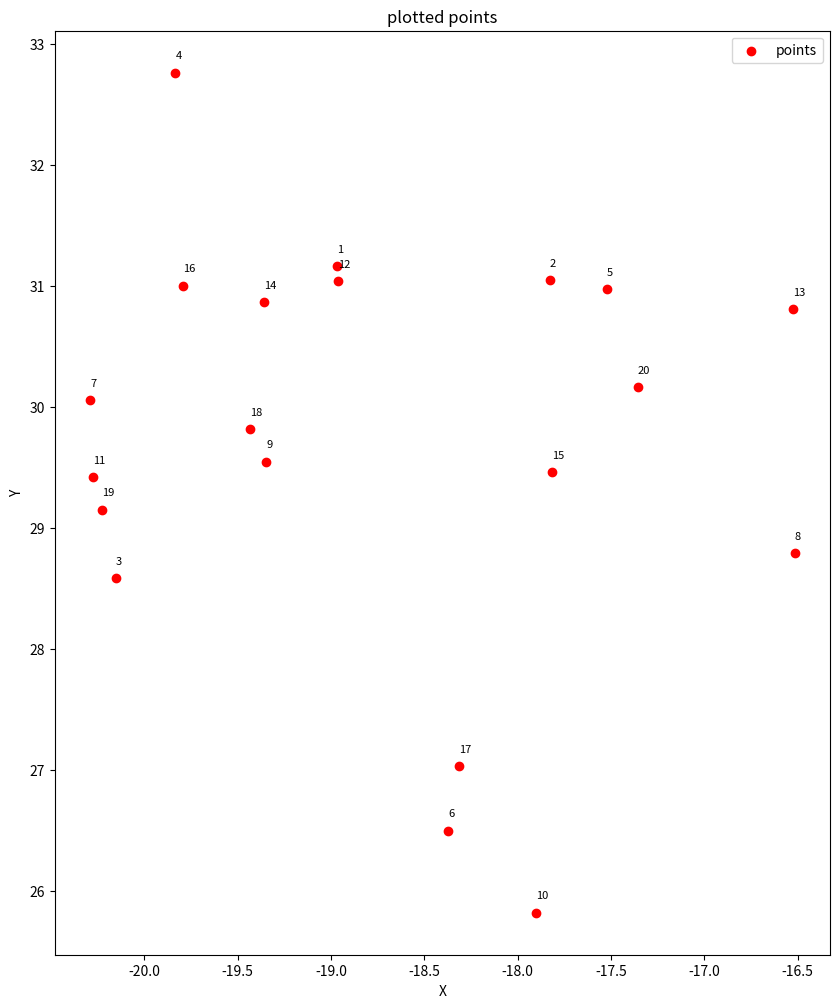

Python code for this plot:

import matplotlib.pyplot as plt
points = [
    [-18.9686, 31.1668],
    [-17.8274, 31.0521],
    [-20.1505, 28.5845],
    [-19.8327, 32.7649],
    [-17.5222, 30.9737],
    [-18.3712, 26.4995],
    [-20.2901, 30.0582],
    [-16.5174, 28.7902],
    [-19.3458, 29.5485],
    [-17.9009, 25.8201],
    [-20.2739, 29.4214],
    [-18.9622, 31.0444],
    [-16.5261, 30.8099],
    [-19.3597, 30.8711],
    [-17.8136, 29.4608],
    [-19.7907, 31.0036],
    [-18.3141, 27.0326],
    [-19.4346, 29.8174],
    [-20.2277, 29.1534],
    [-17.3569, 30.1662],
]
x = [point[0] for point in points]
y = [point[1] for point in points]

plt.figure(figsize=(10, 12))
plt.scatter(x, y, c='RED',  label='points')
point_numbers = range(1, len(points) + 1)
for i, (xi, yi, point_number) in enumerate(zip(x, y, point_numbers)):
    plt.annotate(point_number, (xi, yi), textcoords="offset points", xytext=(0, 10),fontsize=8)
plt.xlabel('X')
plt.ylabel('Y')
plt.title('plotted points')

plt.legend()
plt.show()
